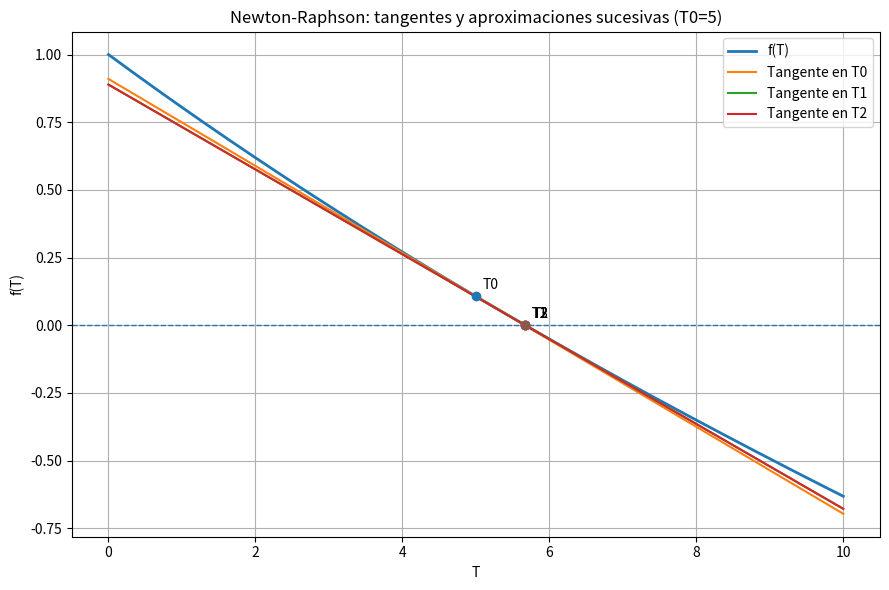

The script that saved this image:
import numpy as np
import matplotlib.pyplot as plt

def f(T):
    return np.exp(-T/10.0) - 0.1*T

def fp(T):
    return -0.1*(np.exp(-T/10.0) + 1.0)

def newton_points(T0, n_steps=4):
    xs = [T0]
    ys = [f(T0)]
    T = T0
    for _ in range(n_steps):
        T_next = T - f(T)/fp(T)
        xs.append(T_next)
        ys.append(f(T_next))
        T = T_next
    return np.array(xs), np.array(ys)

T0 = 5.0
steps = 3
xs, ys = newton_points(T0, steps)

xmin = min(min(xs) - 1.0, 0.0)
xmax = max(max(xs) + 1.0, 10.0)
T_grid = np.linspace(xmin, xmax, 600)

plt.figure(figsize=(9,6))
plt.plot(T_grid, f(T_grid), linewidth=2, label="f(T)")
plt.axhline(0, linestyle='--', linewidth=1)

for k in range(len(xs)-1):
    xk = xs[k]
    yk = f(xk)
    slope = fp(xk)
    x_tan = np.linspace(xmin, xmax, 200)
    y_tan = slope*(x_tan - xk) + yk
    plt.plot(x_tan, y_tan, linewidth=1.5, label=f"Tangente en T{k}")
    plt.scatter([xk], [yk], zorder=5)
    plt.scatter([xs[k+1]], [0], zorder=5)
    plt.annotate(f"T{k}", (xk, yk), xytext=(5,5), textcoords="offset points")
    plt.annotate(f"T{k+1}", (xs[k+1], 0), xytext=(5,5), textcoords="offset points")

plt.title("Newton-Raphson: tangentes y aproximaciones sucesivas (T0=5)")
plt.xlabel("T")
plt.ylabel("f(T)")
plt.legend(loc="best")
plt.grid(True)
plt.tight_layout()
plt.savefig("tangentes_newton_equilibrio.png", dpi=200)
plt.show()
